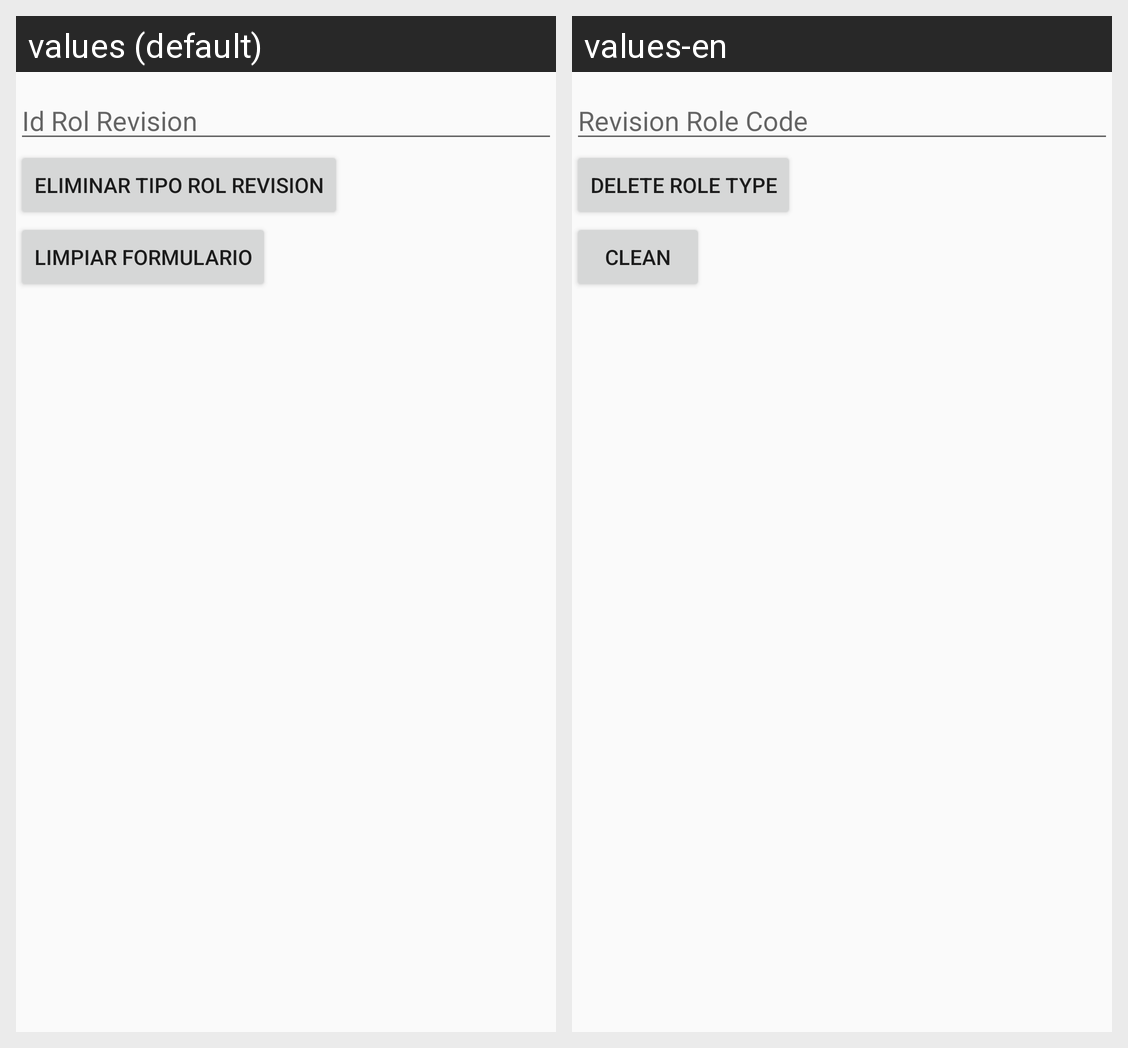

Locale-by-locale string values for the Android screen shown in this grid:
Android screen res/layout/activity_rol_revision_eliminar.xml rendered under 2 locales, left to right: values (default), values-en. Device: Nexus 5 (rendered at 1080×1920; each locale shown at half size, 540×960, under a caption strip naming it); theme AppTheme.
Strings drawn on this screen, with the default value and each locale's value (text and hints the layout hard-codes, and strings that could not be matched under every locale, appear in the picture but are not listed):

idrolrevision
  values: Id Rol Revision
  values-en: Revision Role Code

rolrevisiondelete
  values: Eliminar Tipo Rol Revision
  values-en: Delete Role Type

limpiar
  values: Limpiar Formulario
  values-en: Clean
